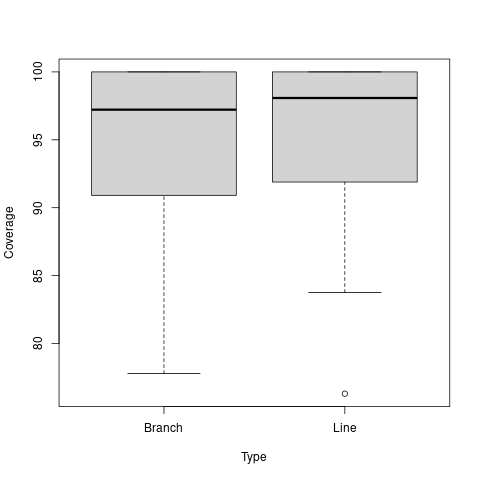

Source data for this figure (header and first rows):
Branch; Line
80.65; 91.51
77.78; 76.3
79.31; 83.75
100; 100
100; 100
97.37; 92.79
90.91; 98.08
83.33; 89.83
100; 100
100; 100
100; 100
91.67; 97.78
94.44; 99.11
97.22; 91.75
100; 100
92.31; 94.83
91.67; 93.94
100; 100
83.33; 91.89
100; 100
100; 100
